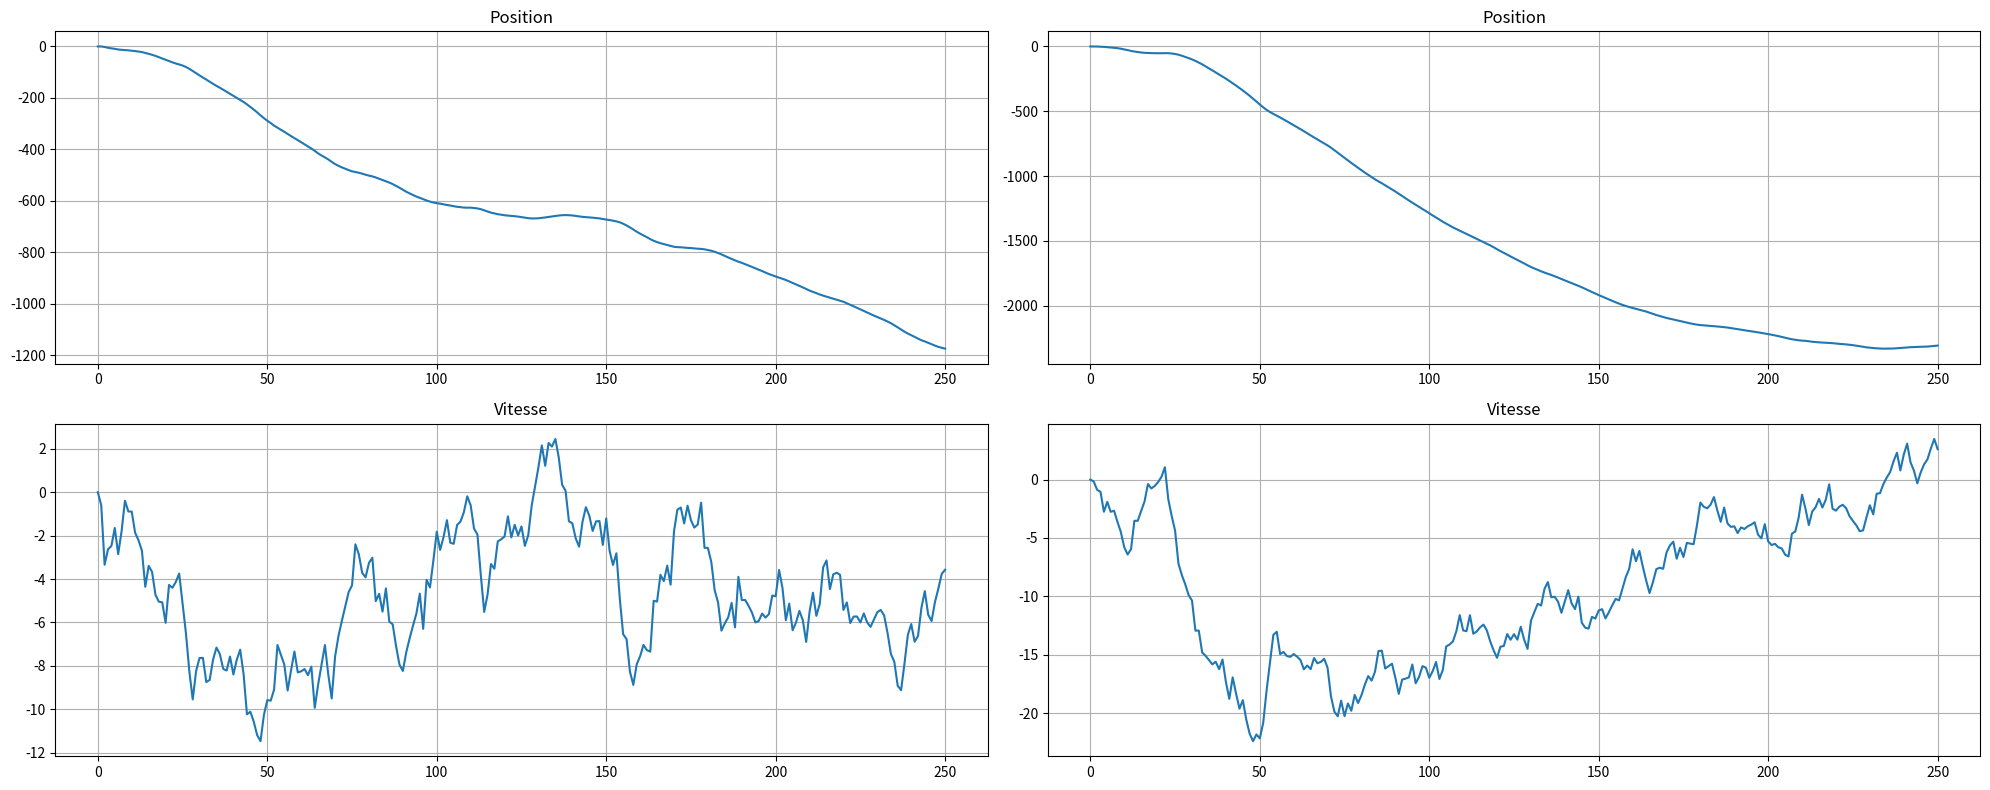
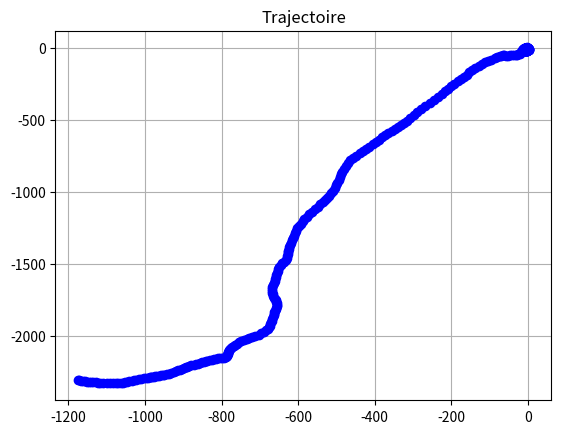

The script that saved these images, in order:
###############################
# IMPORTS
###############################
import numpy as np
import matplotlib.pyplot as plt
from numpy.random import randn

##############################
# FONCTIONS
##############################
def Trajec_MRU(N, Tech, sigma) :
    """ 
        Génération d'une trajectoire MRU 
        d'après un bruit blanc gaussien centré 
        comprenant un bruit de modèle
    """
    t = np.arange(0, (N+1)*Tech, Tech)
    
    A = np.array(([1, Tech],
                  [0, 1]))

    Q = np.array(([Tech**3/3, Tech**2/2],
                  [Tech**2/2, Tech]))
    
    D = np.linalg.cholesky(Q)
    
    X = np.zeros((2, N+1))

    for k in range(N):
        w = D @ randn(2, 1)
        X[:, k+1] = A @ X[:, k] + w[:,0]
        print("W =", w, "\nX_", k, " = ", X[:, k+1])
    
    t = np.arange(0, (N+1)*Tech, Tech)
    return t, X

###############################
# CALCUL MRU
###############################
N = 250  # Taille échantillon
sigma = 3     # Variance bbgc
Tech = 1  # Temps d'échantillonnage en seconde

t1, X = Trajec_MRU(N, Tech, sigma)
t2, Y = Trajec_MRU(N, Tech, sigma)
###############################
# AFFICHAGE
###############################
fig, axs = plt.subplots(2, 2, figsize=(20, 8))
labels = ['Position', 'Vitesse', 'Accélération']
for i in range(2):
    axs[i,0].plot(t1, X[i, :])
    axs[i,0].set_title(labels[i])
    axs[i,0].grid(True)
    axs[i,1].plot(t2, Y[i, :])
    axs[i,1].set_title(labels[i])
    axs[i,1].grid(True)

plt.tight_layout()
plt.show()

plt.figure()
plt.plot(X, Y, 'bo')
plt.title("Trajectoire")
plt.grid()